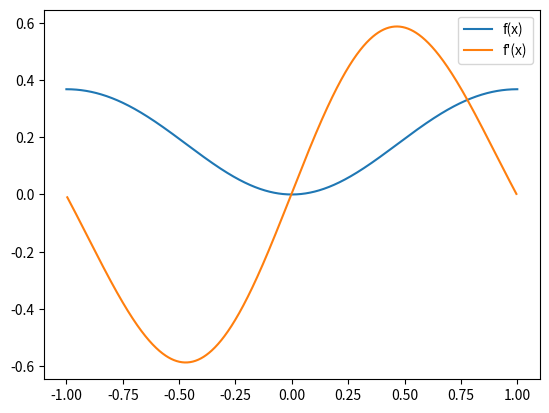

The matplotlib source for this figure:
import numpy as np
import matplotlib.pyplot as plt

def f(x):
    return x**2 * np.exp(-x**2)

f = np.vectorize(f)
xs, h = np.linspace(-1, 1, 1000, retstep=True)
ys = f(xs)
dys = (8 * (f(xs[4:]) - f(xs[2:-2])) - (f(xs[4:]) - f(xs[:-4])))/(12*h)
plt.plot(xs, ys, label='f(x)')
plt.plot(xs[2:-2], dys, label='f\'(x)')
plt.legend(loc='upper right')
plt.show()
